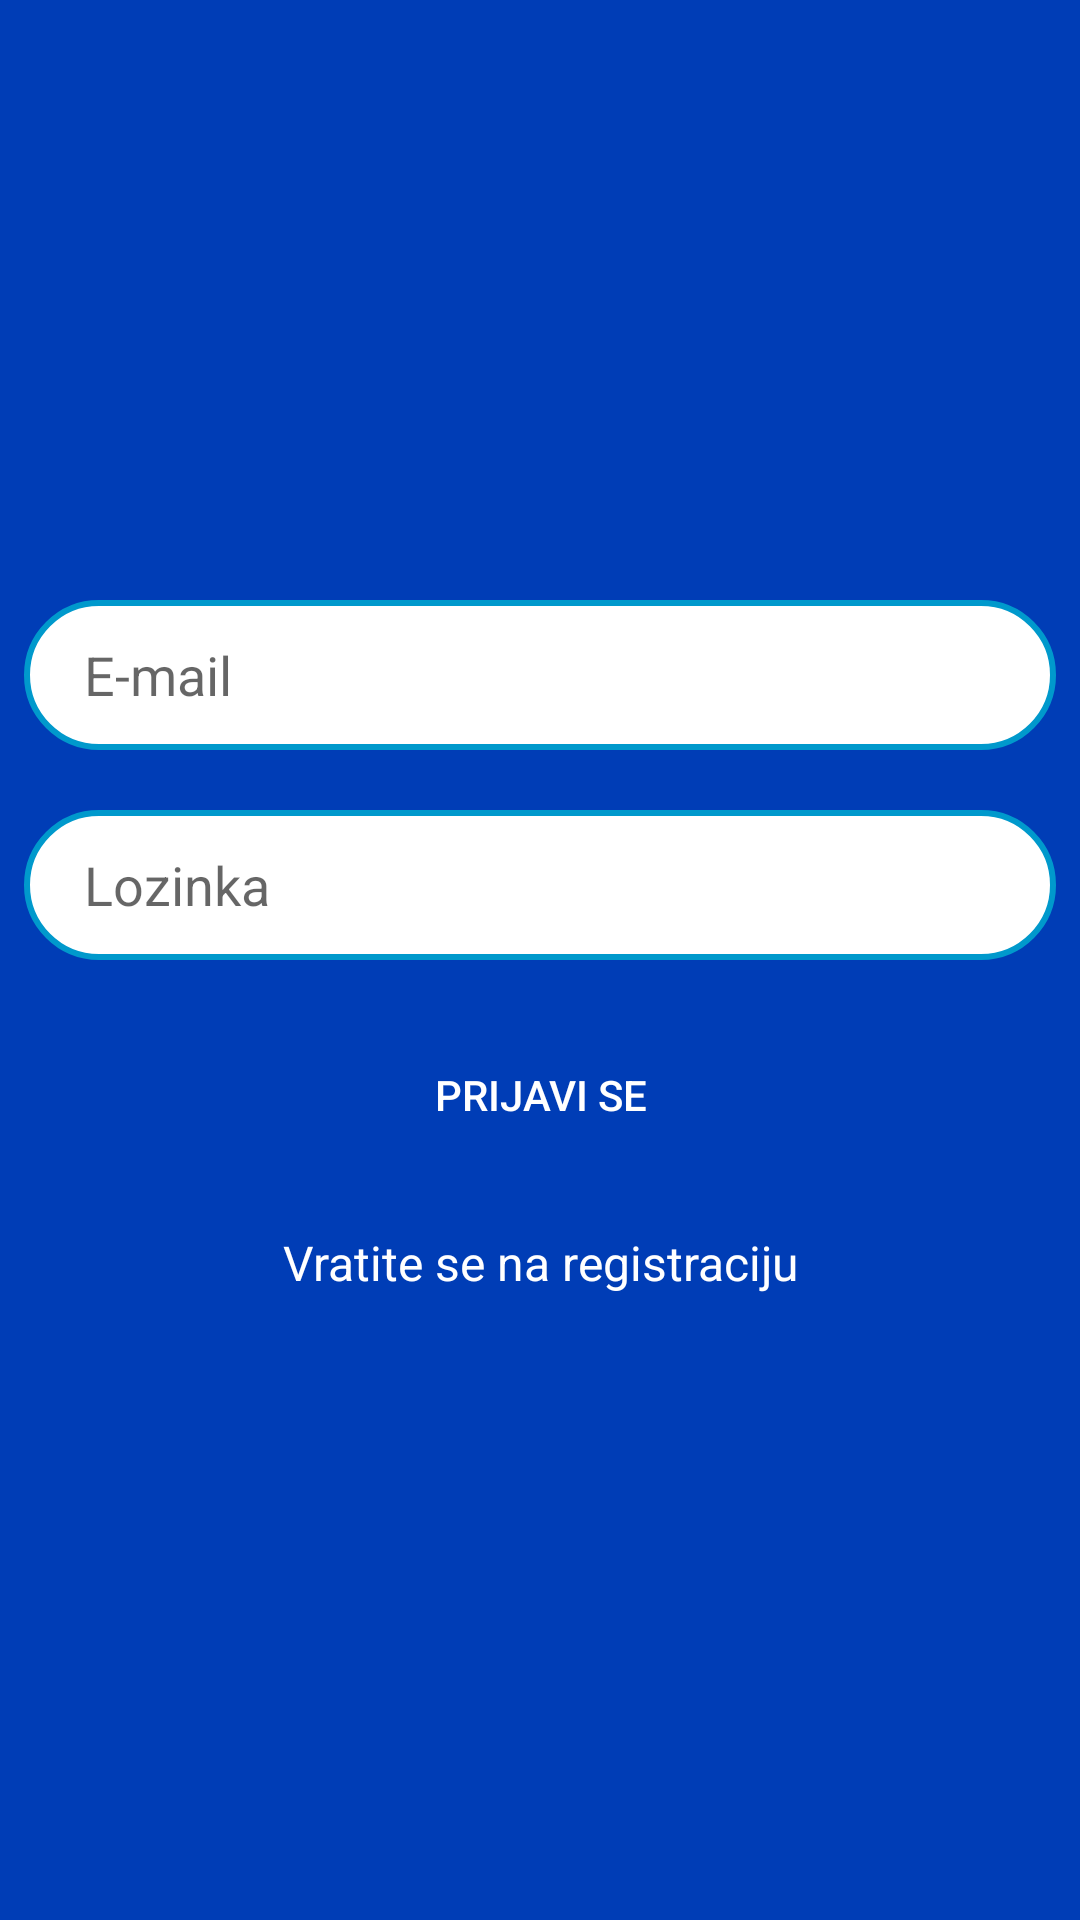

Write the Android layout XML for this screen, with the resource values it uses.
<!-- AndroidManifest.xml: application theme AppTheme -->
<!-- res/layout/activity_login.xml -->
<?xml version="1.0" encoding="utf-8"?>
<androidx.constraintlayout.widget.ConstraintLayout xmlns:android="http://schemas.android.com/apk/res/android"
    xmlns:app="http://schemas.android.com/apk/res-auto"
    xmlns:tools="http://schemas.android.com/tools"
    android:layout_width="match_parent"
    android:layout_height="match_parent"
    android:background="#003DB6"
    tools:context=".activities.PrijavaActivity"
    >

    <ImageView
        android:layout_width="match_parent"
        android:layout_height="match_parent"
        android:src="@drawable/slika"
        android:scaleType="centerCrop"
        />

    <EditText
        android:id="@+id/EmailPrijava"
        android:layout_width="0dp"
        android:layout_height="50dp"
        android:layout_marginStart="8dp"
        android:layout_marginTop="200dp"
        android:layout_marginEnd="8dp"
        android:background="@drawable/zaokrugljeni_inputi_registracija_prijava"
        android:ems="10"
        android:hint="E-mail"
        android:inputType="textEmailAddress"
        android:paddingLeft="20dp"
        android:paddingRight="8dp"
        app:layout_constraintEnd_toEndOf="parent"
        app:layout_constraintHorizontal_bias="1.0"
        app:layout_constraintStart_toStartOf="parent"
        app:layout_constraintTop_toTopOf="parent" />

    <EditText
        android:id="@+id/PasswordPrijava"
        android:layout_width="0dp"
        android:layout_height="50dp"
        android:layout_marginTop="20dp"
        android:background="@drawable/zaokrugljeni_inputi_registracija_prijava"
        android:ems="10"
        android:hint="Lozinka"
        android:inputType="textPassword"
        android:paddingRight="8dp"
        android:paddingLeft="20dp"
        app:layout_constraintEnd_toEndOf="@+id/EmailPrijava"
        app:layout_constraintHorizontal_bias="0.422"
        app:layout_constraintStart_toStartOf="@+id/EmailPrijava"
        app:layout_constraintTop_toBottomOf="@+id/EmailPrijava" />

    <Button
        android:id="@+id/Prijava"
        android:layout_width="0dp"
        android:layout_height="50dp"
        android:layout_marginTop="20dp"
        android:background="@drawable/zaokrugljeno_dugme"
        android:text="Prijavi Se"
        android:textColor="@android:color/white"
        app:layout_constraintEnd_toEndOf="@+id/PasswordPrijava"
        app:layout_constraintHorizontal_bias="0.0"
        app:layout_constraintStart_toStartOf="@+id/PasswordPrijava"
        app:layout_constraintTop_toBottomOf="@+id/PasswordPrijava" />

    <TextView
        android:id="@+id/VratiRegistraciju"
        android:layout_width="wrap_content"
        android:layout_height="wrap_content"
        android:layout_marginTop="20dp"
        android:text="Vratite se na registraciju"
        android:textColor="@android:color/background_light"
        android:textSize="16sp"
        app:layout_constraintEnd_toEndOf="@+id/Prijava"
        app:layout_constraintStart_toStartOf="@+id/Prijava"
        app:layout_constraintTop_toBottomOf="@+id/Prijava" />

</androidx.constraintlayout.widget.ConstraintLayout>
<!-- resources referenced by this layout -->
<resources>
  <!-- drawable zaokrugljeni_inputi_registracija_prijava (drawable-v24) -->
  <?xml version="1.0" encoding="utf-8"?>
  <shape xmlns:android="http://schemas.android.com/apk/res/android">
  
      <solid android:color="@android:color/white"/>
      <corners android:radius="25dp"/>
      <stroke
          android:width="2dp"
       android:color="@android:color/holo_blue_dark"
          />
  
  </shape>
  <style name="AppTheme" parent="Theme.AppCompat.Light.DarkActionBar">
          
          <item name="colorPrimary">@color/colorPrimary</item>
          <item name="colorPrimaryDark">@color/colorPrimaryDark</item>
          <item name="colorAccent">@color/colorAccent</item>
      </style>
  <color name="colorPrimary">#003DB6</color>
  <color name="colorPrimaryDark">#003DB6</color>
  <color name="colorAccent">#03DAC5</color>
</resources>
